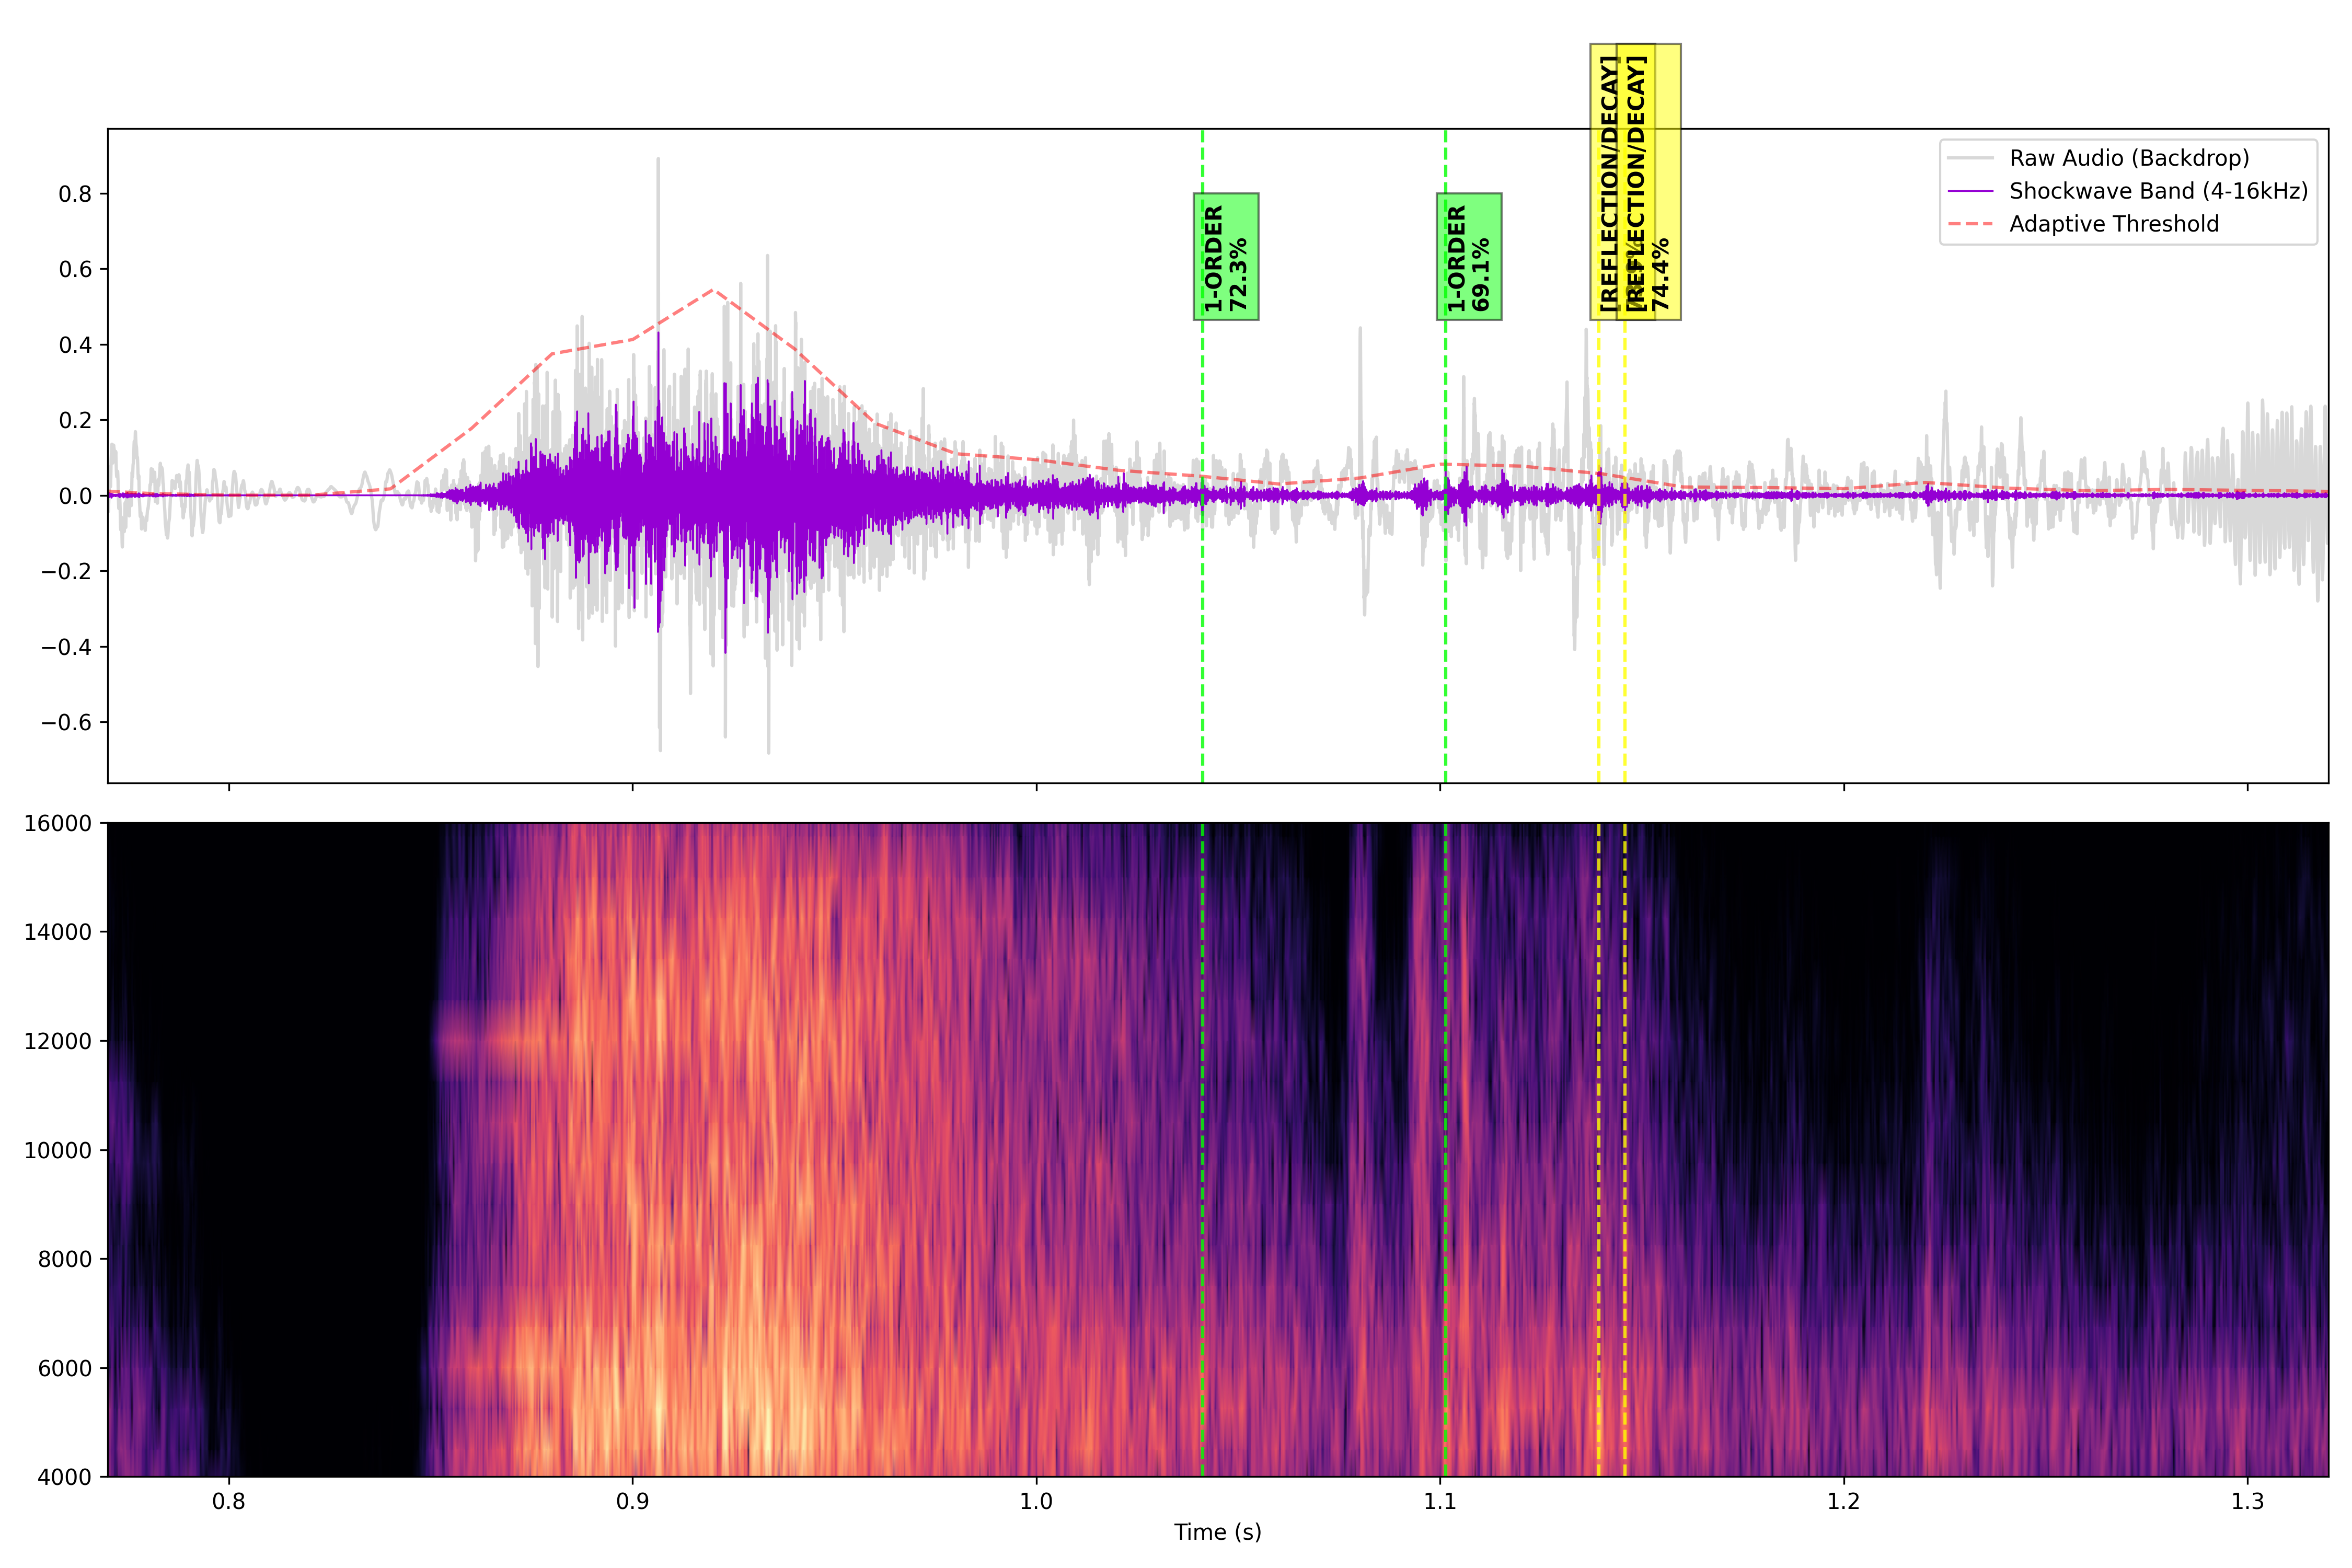

The table this chart was drawn from, first rows:
Time_s, TDOA_ms, Conf, Type, Energy_Ratio
1.041, -0.7083, 72.3, 1-ORDER, 1.0
1.101, -3.333, 69.1, 1-ORDER, 2.291
1.139, -0.5625, 73.9, [REFLECTION/DECAY], 1.536
1.146, -0.1875, 74.4, [REFLECTION/DECAY], 0.514
